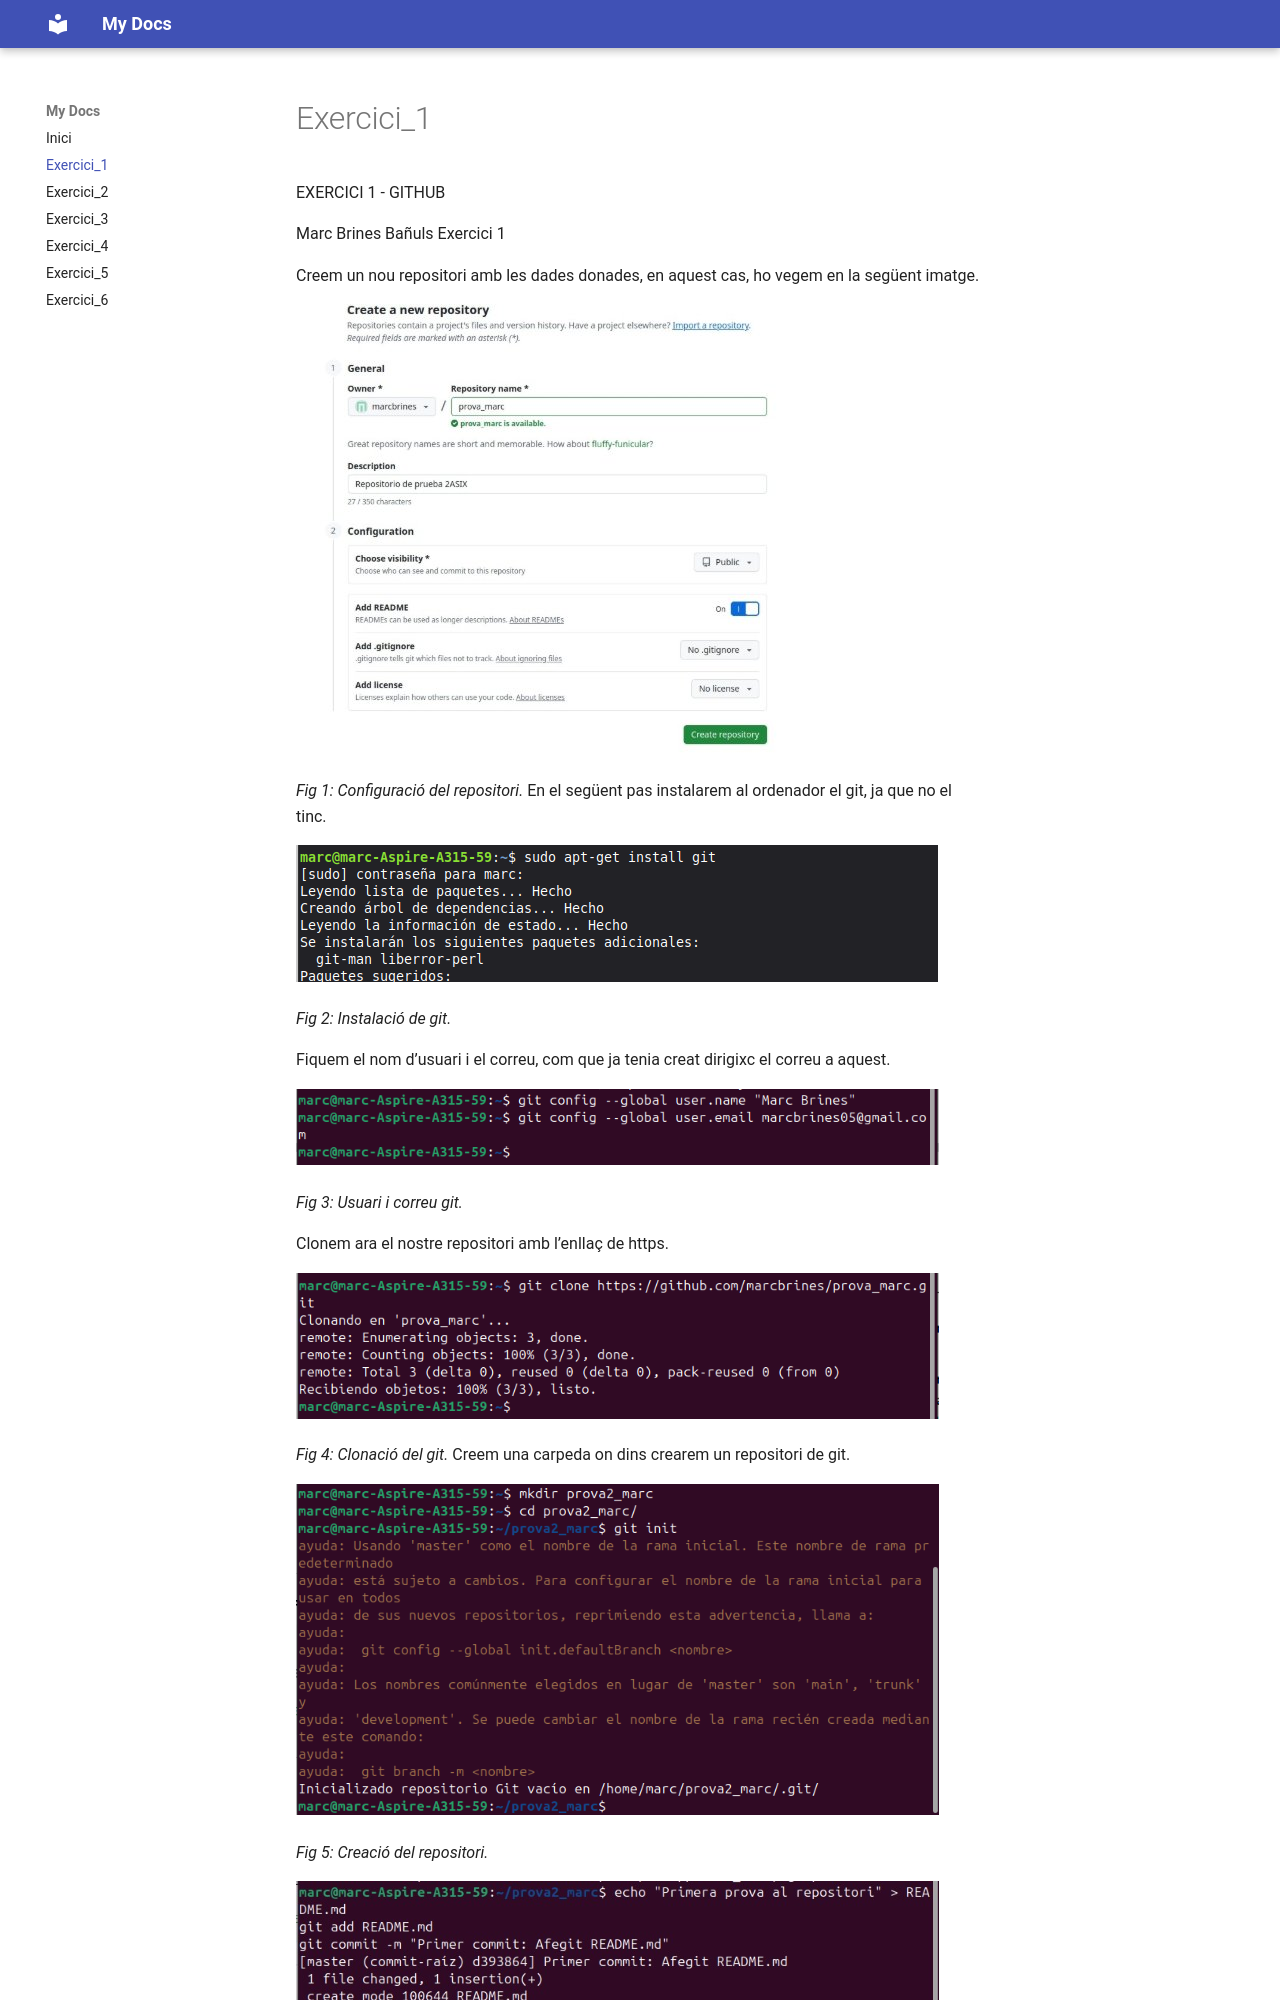

repository: marcbrines/meu_doc · page: Exercici1_Marc_Brines/Exercici1_Marc_Brines/index.html · generator: mkdocs

EXERCICI 1 - GITHUB

Marc Brines Bañuls Exercici 1

Creem un nou repositori amb les dades donades, en aquest cas, ho vegem en la següent imatge.

![](Aspose.Words.61dcb2c3-24b6-4513-ab22-b3a507f6d1e6.001.jpeg)

*Fig 1: Configuració del repositori.* En el següent pas instalarem al ordenador el git, ja que no el tinc.

![](Aspose.Words.61dcb2c3-24b6-4513-ab22-b3a507f6d1e6.002.png)

*Fig 2: Instalació de git.*

Fiquem el nom d’usuari i el correu, com que ja tenia creat dirigixc el correu a aquest.

![](Aspose.Words.61dcb2c3-24b6-4513-ab22-b3a507f6d1e6.003.png)

*Fig 3: Usuari i correu git.*

Clonem ara el nostre repositori amb l’enllaç de https.

![](Aspose.Words.61dcb2c3-24b6-4513-ab22-b3a507f6d1e6.004.png)

*Fig 4: Clonació del git.* Creem una carpeda on dins crearem un repositori de git.

![](Aspose.Words.61dcb2c3-24b6-4513-ab22-b3a507f6d1e6.005.png)

*Fig 5: Creació del repositori.*

![](Aspose.Words.61dcb2c3-24b6-4513-ab22-b3a507f6d1e6.006.png)

*Fig 6: Primera prova del repositori.*

![](Aspose.Words.61dcb2c3-24b6-4513-ab22-b3a507f6d1e6.007.png)

*Fig 7: Cree el repositori desde dins de la pàgina del git.*

![](Aspose.Words.61dcb2c3-24b6-4513-ab22-b3a507f6d1e6.008.png)
